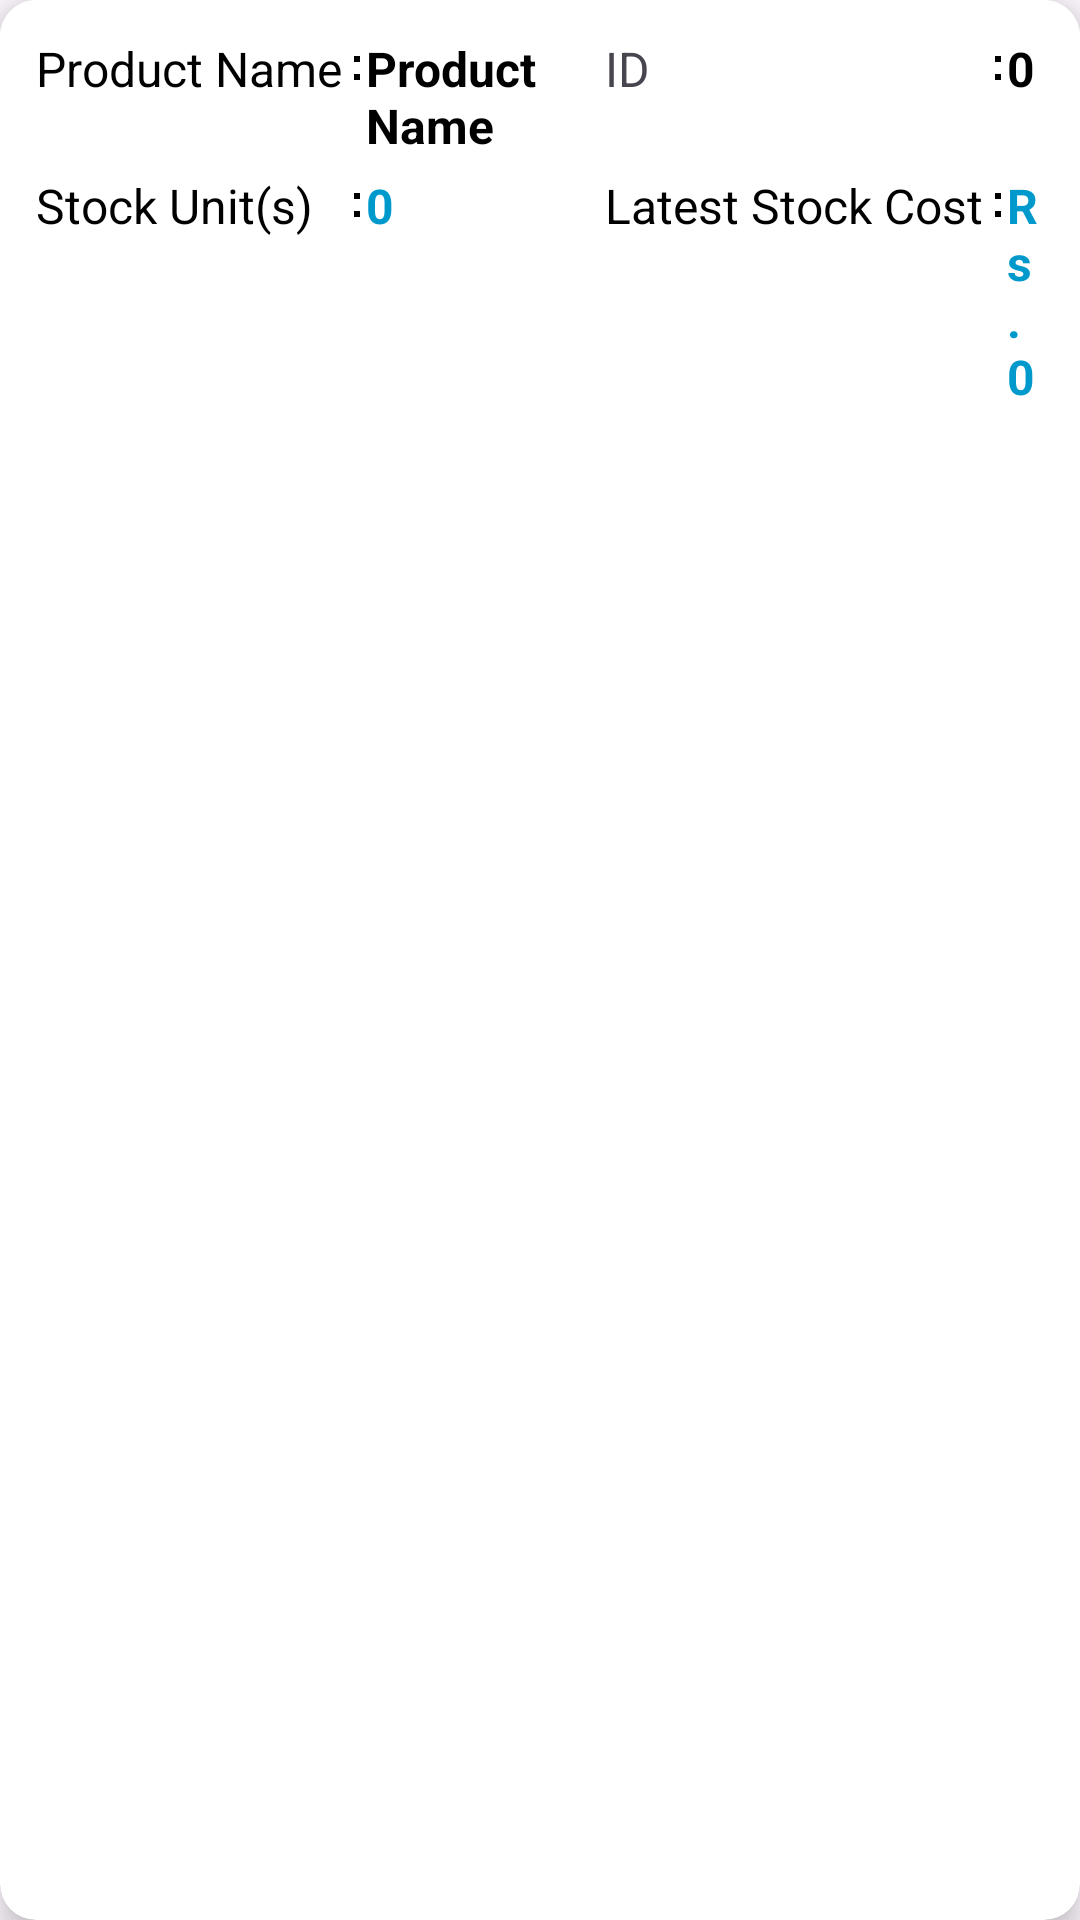

Reconstruct the res/layout file that produces this screen, plus the resources it refers to.
<!-- AndroidManifest.xml: application theme Theme.StockManagement -->
<!-- res/layout/productliststyle.xml -->
<?xml version="1.0" encoding="utf-8"?>
<androidx.cardview.widget.CardView
    xmlns:android="http://schemas.android.com/apk/res/android"
    xmlns:card_view="http://schemas.android.com/apk/res-auto"
    android:layout_width="match_parent"
    android:layout_height="wrap_content"
    android:layout_margin="8dp"
    card_view:cardCornerRadius="12dp"
    card_view:cardElevation="6dp"
    android:foreground="?attr/selectableItemBackground">

    <TableLayout
        android:layout_width="match_parent"
        android:layout_height="wrap_content"
        android:padding="12dp"
        android:background="@android:color/white"
        android:stretchColumns="1,3"
        android:shrinkColumns="1,3">

        
        <TableRow>
            <TextView
                android:layout_width="wrap_content"
                android:layout_height="wrap_content"
                android:text="@string/product_name"
                android:textSize="16sp"
                android:textColor="@color/black"
                android:drawablePadding="2dp"
                card_view:drawableEndCompat="@drawable/ic_colon" />

            <TextView
                android:id="@+id/tvProductName"
                android:layout_width="wrap_content"
                android:layout_height="wrap_content"
                android:text="@string/product_name"
                android:textSize="16sp"
                android:textStyle="bold"
                android:textColor="@color/black" />

            <TextView
                android:layout_width="wrap_content"
                android:layout_height="wrap_content"
                android:text="@string/id"
                android:textSize="16sp"
                android:drawablePadding="2dp"
                card_view:drawableEndCompat="@drawable/ic_colon" />

            <TextView
                android:id="@+id/tvProductId"
                android:layout_width="wrap_content"
                android:layout_height="wrap_content"
                android:text="@string/zero"
                android:textStyle="bold"
                android:textSize="16sp"
                android:textColor="@color/black" />
        </TableRow>

        
        <TableRow
            android:layout_marginTop="5dp">
            <TextView
                android:layout_width="wrap_content"
                android:layout_height="wrap_content"
                android:text="@string/product_list_stock_count"
                android:textSize="16sp"
                android:textColor="@color/black"
                android:drawablePadding="2dp"

                card_view:drawableEndCompat="@drawable/ic_colon" />

            <TextView
                android:id="@+id/tvProductCount"
                android:layout_width="wrap_content"
                android:layout_height="wrap_content"
                android:text="@string/zero"
                android:textColor="@android:color/holo_blue_dark"
                android:textSize="16sp"
                android:textStyle="bold" />

            <TextView
                android:layout_width="wrap_content"
                android:layout_height="wrap_content"
                android:text="@string/product_list_latest_stock_cost"
                android:textSize="16sp"
                android:textColor="@color/black"
                android:drawablePadding="2dp"
                card_view:drawableEndCompat="@drawable/ic_colon" />

            <TextView
                android:id="@+id/tvCurrentPrice"
                android:layout_width="wrap_content"
                android:layout_height="wrap_content"
                android:text="@string/rs_0"
                android:textColor="@android:color/holo_blue_dark"
                android:textSize="16sp"
                android:textStyle="bold" />
        </TableRow>

    </TableLayout>
</androidx.cardview.widget.CardView>
<!-- resources referenced by this layout -->
<resources>
  <color name="black">#FF000000</color>
  <!-- drawable ic_colon (drawable) -->
  <?xml version="1.0" encoding="utf-8"?>
  <vector xmlns:android="http://schemas.android.com/apk/res/android"
      android:width="6dp"
      android:height="16dp"
      android:viewportWidth="6"
      android:viewportHeight="16">
      <path
          android:fillColor="#000000"
          android:pathData="M2,4 L4,4 L4,6 L2,6 Z M2,10 L4,10 L4,12 L2,12 Z" />
  </vector>
  <string name="id">ID</string>
  <string name="product_list_latest_stock_cost">Latest Stock Cost</string>
  <string name="product_list_stock_count">Stock Unit(s)</string>
  <string name="product_name">Product Name</string>
  <string name="rs_0">Rs. 0</string>
  <string name="zero">0</string>
  <style name="Theme.StockManagement" parent="Base.Theme.StockManagement" />
  <style name="Base.Theme.StockManagement" parent="Theme.Material3.DayNight.NoActionBar">
          <item name="colorPrimary">@color/green</item>
      </style>
  <color name="green">#298407</color>
</resources>
